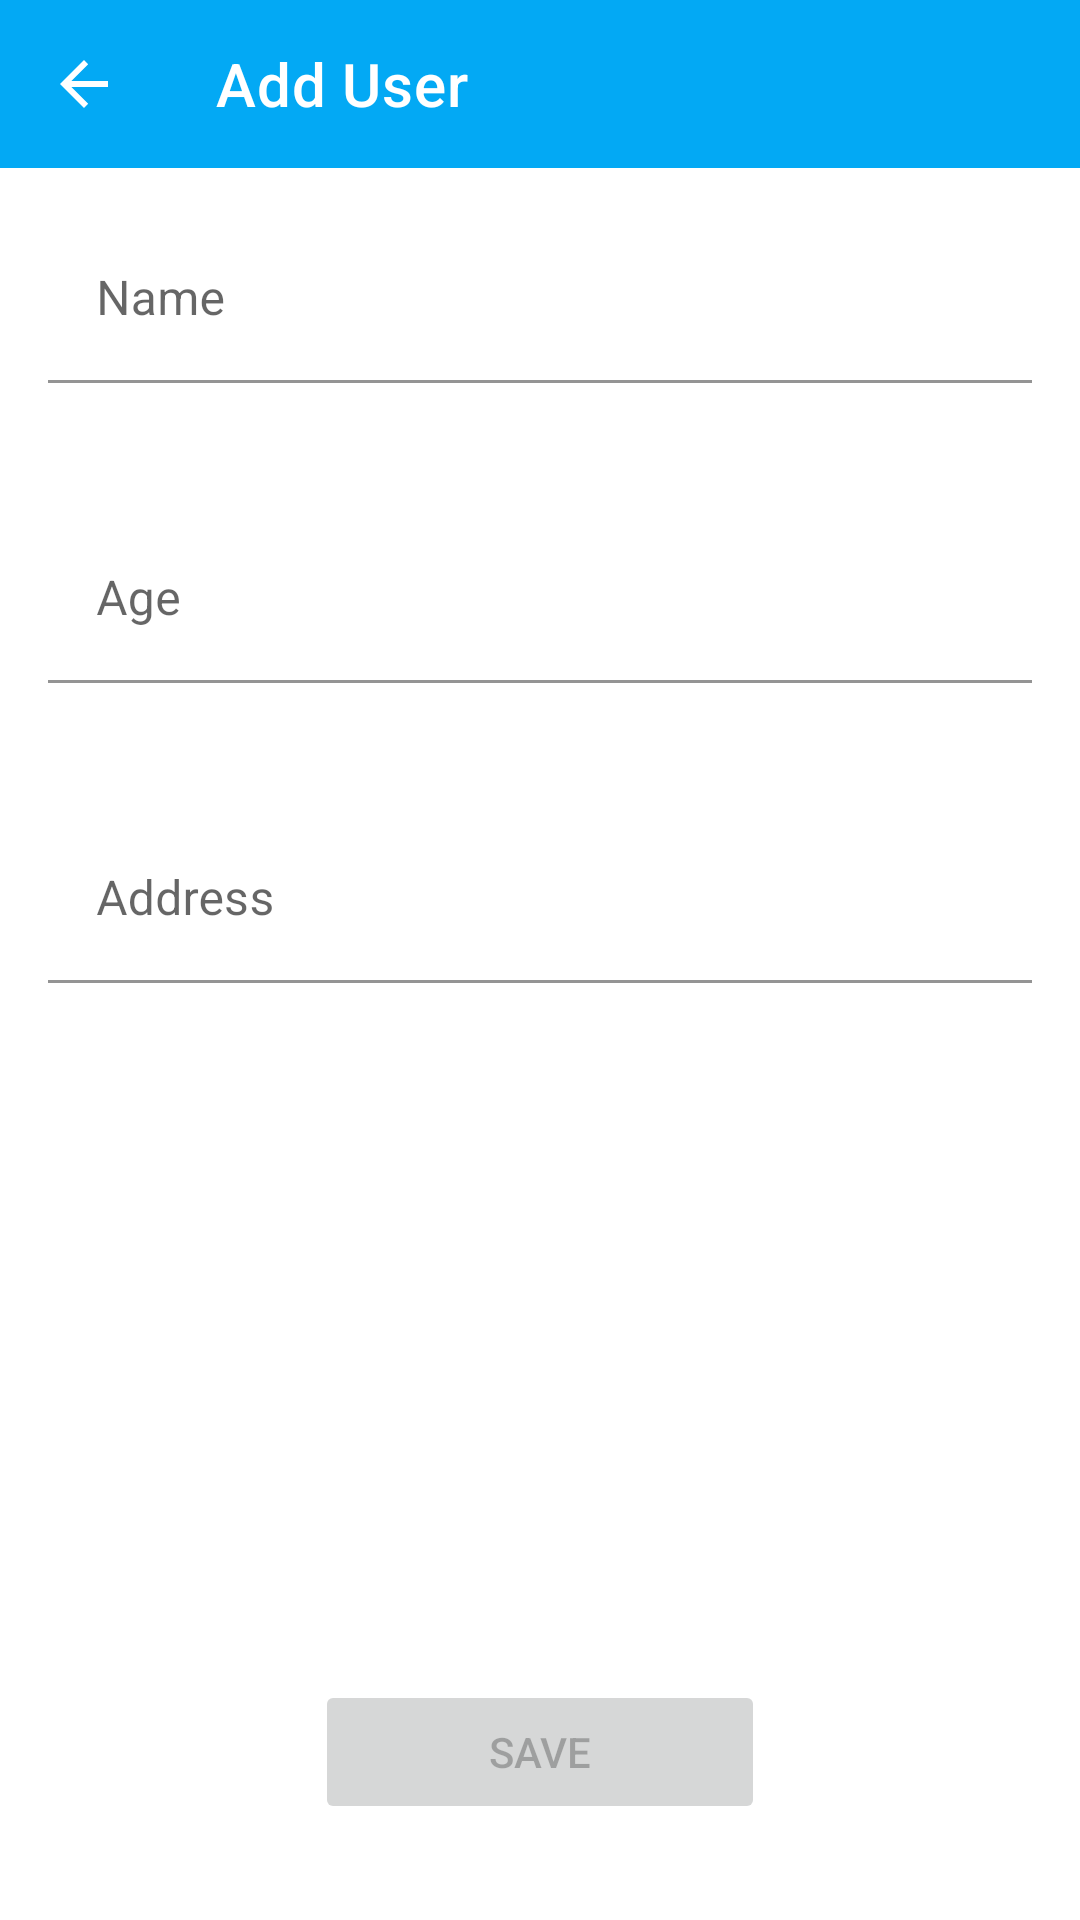

Layout XML and referenced resources for this Android screen:
<!-- AndroidManifest.xml: application theme Theme.UserList -->
<!-- res/layout/activity_add.xml -->
<?xml version="1.0" encoding="utf-8"?>
<androidx.constraintlayout.widget.ConstraintLayout xmlns:android="http://schemas.android.com/apk/res/android"
    xmlns:app="http://schemas.android.com/apk/res-auto"
    xmlns:tools="http://schemas.android.com/tools"
    android:layout_width="match_parent"
    android:layout_height="match_parent"
    tools:context=".AddActivity">

    <androidx.appcompat.widget.Toolbar
        android:id="@+id/toolbar3"
        android:layout_width="match_parent"
        android:layout_height="wrap_content"
        android:background="?attr/colorPrimary"
        android:minHeight="?attr/actionBarSize"
        android:theme="?attr/actionBarTheme"
        app:layout_constraintEnd_toEndOf="parent"
        app:layout_constraintStart_toStartOf="parent"
        app:layout_constraintTop_toTopOf="parent"
        app:navigationIcon="@drawable/abc_vector_test"
        app:title="Add User"
        app:titleTextColor="@color/white" />

    <com.google.android.material.textfield.TextInputLayout
        android:id="@+id/nameInput"
        android:layout_width="match_parent"
        android:layout_height="wrap_content"
        android:layout_marginStart="16dp"
        android:layout_marginTop="16dp"
        android:layout_marginEnd="16dp"
        app:boxBackgroundColor="@android:color/transparent"
        app:errorEnabled="true"
        app:layout_constraintEnd_toEndOf="parent"
        app:layout_constraintStart_toStartOf="parent"
        app:layout_constraintTop_toBottomOf="@+id/toolbar3">

        <com.google.android.material.textfield.TextInputEditText
            android:layout_width="match_parent"
            android:layout_height="wrap_content"
            android:hint="Name"
            android:inputType="text" />
    </com.google.android.material.textfield.TextInputLayout>

    <com.google.android.material.textfield.TextInputLayout
        android:id="@+id/ageInput"
        android:layout_width="match_parent"
        android:layout_height="wrap_content"
        android:layout_marginStart="16dp"
        android:layout_marginTop="24dp"
        android:layout_marginEnd="16dp"
        app:boxBackgroundColor="@android:color/transparent"
        app:errorEnabled="true"
        app:layout_constraintEnd_toEndOf="parent"
        app:layout_constraintStart_toStartOf="parent"
        app:layout_constraintTop_toBottomOf="@+id/nameInput">

        <com.google.android.material.textfield.TextInputEditText
            android:layout_width="match_parent"
            android:layout_height="wrap_content"
            android:hint="Age"
            android:inputType="number" />
    </com.google.android.material.textfield.TextInputLayout>

    <com.google.android.material.textfield.TextInputLayout
        android:id="@+id/addressInput"
        android:layout_width="match_parent"
        android:layout_height="wrap_content"
        android:layout_marginStart="16dp"
        android:layout_marginTop="24dp"
        android:layout_marginEnd="16dp"
        app:boxBackgroundColor="@android:color/transparent"
        app:errorEnabled="true"
        app:layout_constraintEnd_toEndOf="parent"
        app:layout_constraintStart_toStartOf="parent"
        app:layout_constraintTop_toBottomOf="@+id/ageInput">

        <com.google.android.material.textfield.TextInputEditText
            android:layout_width="match_parent"
            android:layout_height="wrap_content"
            android:hint="Address"
            android:inputType="text" />
    </com.google.android.material.textfield.TextInputLayout>

    <Button
        android:id="@+id/inputButton"
        android:layout_width="150dp"
        android:layout_height="wrap_content"
        android:layout_marginBottom="32dp"
        android:enabled="false"
        android:text="Save"
        app:layout_constraintBottom_toBottomOf="parent"
        app:layout_constraintEnd_toEndOf="parent"
        app:layout_constraintStart_toStartOf="parent" />

    <android.widget.Button
        android:id="@+id/backButton_edit"
        android:layout_width="53dp"
        android:layout_height="47dp"
        android:layout_marginStart="4dp"
        android:background="@drawable/transparent"
        app:layout_constraintBottom_toBottomOf="@+id/toolbar3"
        app:layout_constraintStart_toStartOf="@+id/toolbar3"
        app:layout_constraintTop_toTopOf="parent" />

</androidx.constraintlayout.widget.ConstraintLayout>
<!-- resources referenced by this layout -->
<resources>
  <color name="white">#FFFFFFFF</color>
  <style name="Theme.UserList" parent="Theme.MaterialComponents.DayNight.NoActionBar">
          
          <item name="colorPrimary">@color/purple_500</item>
          <item name="colorPrimaryVariant">@color/purple_700</item>
          <item name="colorOnPrimary">@color/white</item>
          
          <item name="colorSecondary">@color/teal_200</item>
          <item name="colorSecondaryVariant">@color/teal_700</item>
          <item name="colorOnSecondary">@color/black</item>
          
          <item name="android:statusBarColor" tools:targetApi="l">?attr/colorPrimaryVariant</item>
          
      </style>
  <color name="purple_500">#03A9F4</color>
  <color name="purple_700">#0288D1</color>
  <color name="teal_200">#03A9F4</color>
  <color name="teal_700">#0288D1</color>
  <color name="black">#FF000000</color>
</resources>
